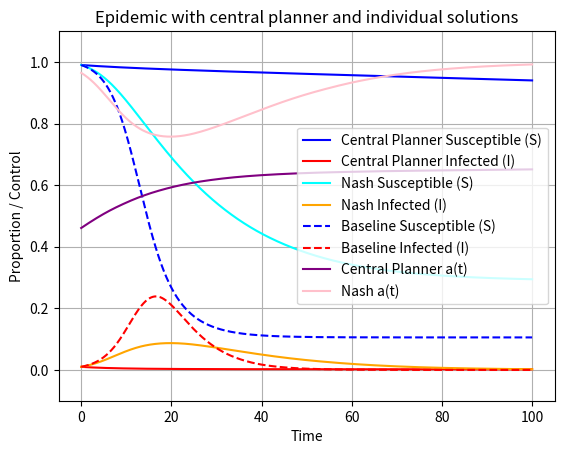

Write the Python code that produced this figure.
import numpy as np
from scipy.integrate import solve_ivp
import matplotlib.pyplot as plt
from scipy.optimize import minimize

# Parameters
beta = 0.5
gamma = 0.2
control_cost = 200
infection_cost = 10000

epsilon = 1e-12 # For rounding purposes

## Nash parameters
omega = 0.5

# ICs
S0 = 0.99
I0 = 1-S0
y0 = (S0,I0)

# Time
duration = 100
evals = 1000
t_span = (0, duration) # Start time, end time
t_eval = np.linspace(t_span[0], t_span[1], 1+evals)


# INDIVIDUAL
def Nash_condition(a):

    sol = solve_ivp(RHSode_Nash, t_span, y0, args=(a,), t_eval=t_eval,)
    S,I = sol.y

    total_susceptibles = S0*np.exp(np.trapz(-beta * a**2 * I, sol.t))
    total_susceptibles = S[-1]

    new_a = (2*control_cost)  / (2*control_cost + infection_cost * beta * I * total_susceptibles)

    return (1-omega)*a + omega*new_a


def converge(initial_guess):

    prev_a = initial_guess
    new_a = Nash_condition(prev_a)

    max_iterations = 1000
    for i in range(max_iterations):

        diff = np.max(np.abs(new_a - prev_a))
        if diff < epsilon:
            print(i, "iterations to compute Nash equilibrium.")
            return new_a

        prev_a = new_a
        new_a = Nash_condition(prev_a)

    print("Error: Nash solution did not converge!")
    return new_a


def RHSode_Nash(t, y, a): 
    S, I = y

    #S = max(0, min(1, S))
    #I = max(0, min(1, I))

    a_t = float(np.interp(t, t_eval, a))
    
    dS = -beta * a_t**2 * S * I
    dI = beta * a_t**2 * S * I - gamma * I

    return [dS, dI]


# CENTRAL PLANNER FUNCTIONS
def get_a(S, I, choice):

    a,b = choice

    a = ( 1/(1 + a*S*I) )**b

    a = np.clip(a, 0, 1)

    return a


def RHSode(t, y, choice):
    S, I = y

    #S = max(0, min(1, S))
    #I = max(0, min(1, I))

    a = get_a(S,I, choice)

    dS = -beta * a**2 * S * I
    dI = beta * a**2 * S * I - gamma * I

    return [dS, dI]


# Baseline result with a_S(t) = 1 = a_I(t)
def RHSode_baseline(t, y):
    S, I= y

    S = max(0, min(1, S))
    I = max(0, min(1, I))

    dS = -beta * S * I
    dI = beta * S * I - gamma * I

    return [dS, dI]


def cost_function(choice):

    # Get solution given choice variables
    sol = solve_ivp(RHSode, t_span, y0, t_eval=t_eval, method='RK45',
                    args=(choice, ),
                    rtol=1e-7, atol=1e-9)

    S,I = sol.y

    # Calculate cost
    ## Controls costs
    a = get_a(S, I, choice)

    cost_rate = control_cost* (1-a)**2 
    net_control_cost = np.trapz(cost_rate, sol.t)

    ## Cost of infections (k per)
    net_infection_cost = infection_cost * ( 1 - S0*np.exp(np.trapz(-beta * a**2 * I, sol.t)))
    #net_infection_cost = infection_cost * (1-S[-1])
    
    return net_control_cost + net_infection_cost


# PLOTTING

print("BASELINE")
baseline_sol = solve_ivp(RHSode_baseline, t_span, y0, t_eval=t_eval, method='RK45')
print("Baseline objective value:",infection_cost * (1-baseline_sol.y[0][-1]))

print("\nNASH")
initial_guess = np.full_like(t_eval, 0.3)
Nash_a = converge(initial_guess)

Nash_sol = solve_ivp(RHSode_Nash, t_span, y0, t_eval=t_eval, args=(Nash_a,), method='RK45')
print("Nash objective value:",infection_cost * (1-Nash_sol.y[0][-1]))

# Get optimal solution
alpha = infection_cost*beta / (2*control_cost)
#choice0 = (alpha, alpha**2, 1)
choice0 = (2*infection_cost*beta/control_cost,1,) # Or something?

bounds = ((None,None), (None, None))

result = minimize(cost_function, choice0, bounds=bounds, method='L-BFGS-B')

print("\nCENTRAL PLANNER")
print("Parameters:")
print(" coefficient:", result.x[0])
print(" power:", result.x[1])

print("\nObjective value:", result.fun)

optimal_sol = solve_ivp(RHSode, t_span, y0, t_eval=t_eval, args=(result.x,), method='RK45')

# Plotting
plt.plot(optimal_sol.t, optimal_sol.y[0], label='Central Planner Susceptible (S)', color='blue')
plt.plot(optimal_sol.t, optimal_sol.y[1], label='Central Planner Infected (I)', color='red')

plt.plot(Nash_sol.t, Nash_sol.y[0], label='Nash Susceptible (S)', color='cyan')
plt.plot(Nash_sol.t, Nash_sol.y[1], label='Nash Infected (I)', color='orange')

plt.plot(baseline_sol.t, baseline_sol.y[0], label='Baseline Susceptible (S)', linestyle='--', color='blue')
plt.plot(baseline_sol.t, baseline_sol.y[1], label='Baseline Infected (I)', linestyle='--', color='red')

# Compute a_j(t) trajectories
a = get_a(optimal_sol.y[0], optimal_sol.y[1], result.x)
plt.plot(optimal_sol.t, a, label='Central Planner a(t)', color='purple')

plt.plot(Nash_sol.t, Nash_a, label='Nash a(t)', color='pink')

plt.xlabel('Time')
plt.ylabel('Proportion / Control')
plt.title('Epidemic with central planner and individual solutions')
plt.legend()
plt.grid(True)

plt.ylim(-0.1,1.1)

plt.show()
